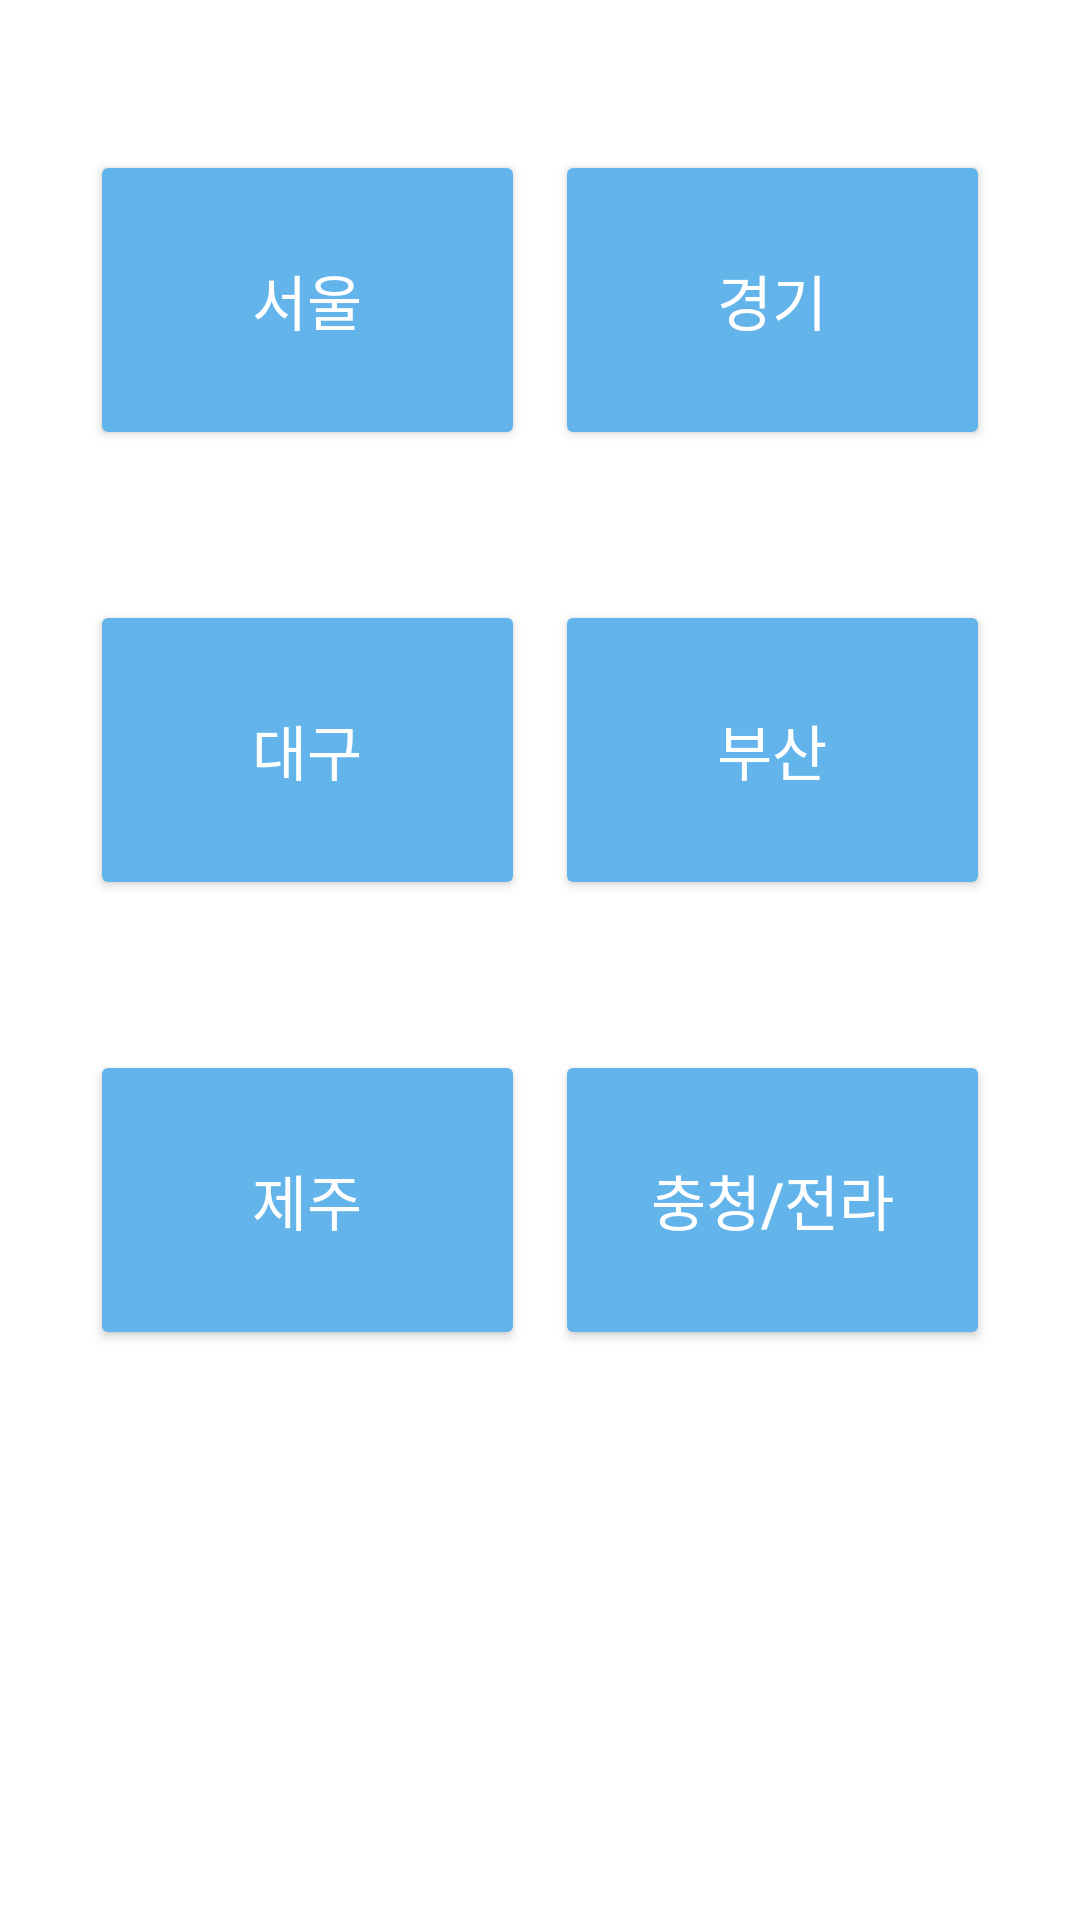

Reconstruct the res/layout file that produces this screen, plus the resources it refers to.
<!-- AndroidManifest.xml: application theme Theme.TripChoice -->
<!-- res/layout/activity_course.xml -->
<?xml version="1.0" encoding="utf-8"?>
<LinearLayout xmlns:android="http://schemas.android.com/apk/res/android"
    android:layout_width="match_parent"
    android:layout_height="match_parent"
    android:orientation="vertical"
    android:background="#ffffff">

    <LinearLayout
        android:layout_width="wrap_content"
        android:layout_height="wrap_content"
        android:layout_marginTop="50dp"
        android:orientation="horizontal"
        android:layout_gravity="center">

        <Button
            android:id="@+id/a"
            android:layout_width="145dp"
            android:layout_height="100dp"
            android:layout_gravity="center"
            android:layout_marginRight="10dp"
            android:backgroundTint="@color/ButtonColor"
            android:text="서울"
            android:textColor="@color/white"
            android:textSize="20dp" />

        <Button
            android:id="@+id/b"
            android:layout_width="145dp"
            android:layout_height="100dp"
            android:layout_gravity="center"
            android:text="경기"
            android:textSize="20dp"
            android:backgroundTint="@color/ButtonColor"
            android:textColor="@color/white" />
    </LinearLayout>

    <LinearLayout
        android:layout_width="wrap_content"
        android:layout_height="wrap_content"
        android:layout_marginTop="50dp"
        android:orientation="horizontal"
        android:layout_gravity="center">
        <Button
            android:id="@+id/c"
            android:layout_width="145dp"
            android:layout_height="100dp"
            android:layout_gravity="center"
            android:layout_marginRight="10dp"
            android:text="대구"
            android:textSize="20dp"
            android:backgroundTint="@color/ButtonColor"
            android:textColor="@color/white" />
        <Button
            android:id="@+id/d"
            android:layout_width="145dp"
            android:layout_height="100dp"
            android:layout_gravity="center"
            android:text="부산"
            android:textSize="20dp"
            android:backgroundTint="@color/ButtonColor"
            android:textColor="@color/white" />
    </LinearLayout>

    <LinearLayout
        android:layout_width="wrap_content"
        android:layout_height="wrap_content"
        android:layout_marginTop="50dp"
        android:orientation="horizontal"
        android:layout_gravity="center">
        <Button
            android:id="@+id/e"
            android:layout_width="145dp"
            android:layout_height="100dp"
            android:layout_gravity="center"
            android:layout_marginRight="10dp"
            android:text="제주"
            android:textSize="20dp"
            android:backgroundTint="@color/ButtonColor"
            android:textColor="@color/white" />
        <Button
            android:id="@+id/f"
            android:layout_width="145dp"
            android:layout_height="100dp"
            android:layout_gravity="center"
            android:text="충청/전라"
            android:textSize="20dp"
            android:backgroundTint="@color/ButtonColor"
            android:textColor="@color/white" />
    </LinearLayout>

</LinearLayout>
<!-- resources referenced by this layout -->
<resources>
  <color name="ButtonColor">#63B4EA</color>
  <color name="white">#FFFFFFFF</color>
  <style name="Theme.TripChoice" parent="Theme.MaterialComponents.DayNight.DarkActionBar">
          
          <item name="colorPrimary">@color/BlueGray</item>
          <item name="colorPrimaryVariant">@color/black</item>
          <item name="colorOnPrimary">@color/white</item>
          
          <item name="colorSecondary">@color/teal_200</item>
          <item name="colorSecondaryVariant">@color/teal_700</item>
          <item name="colorOnSecondary">@color/black</item>
          
          <item name="android:statusBarColor" tools:targetApi="l">?attr/colorPrimaryVariant</item>
          
      </style>
  <color name="BlueGray">#273238</color>
  <color name="black">#FF000000</color>
  <color name="teal_200">#FF03DAC5</color>
  <color name="teal_700">#FF018786</color>
</resources>
